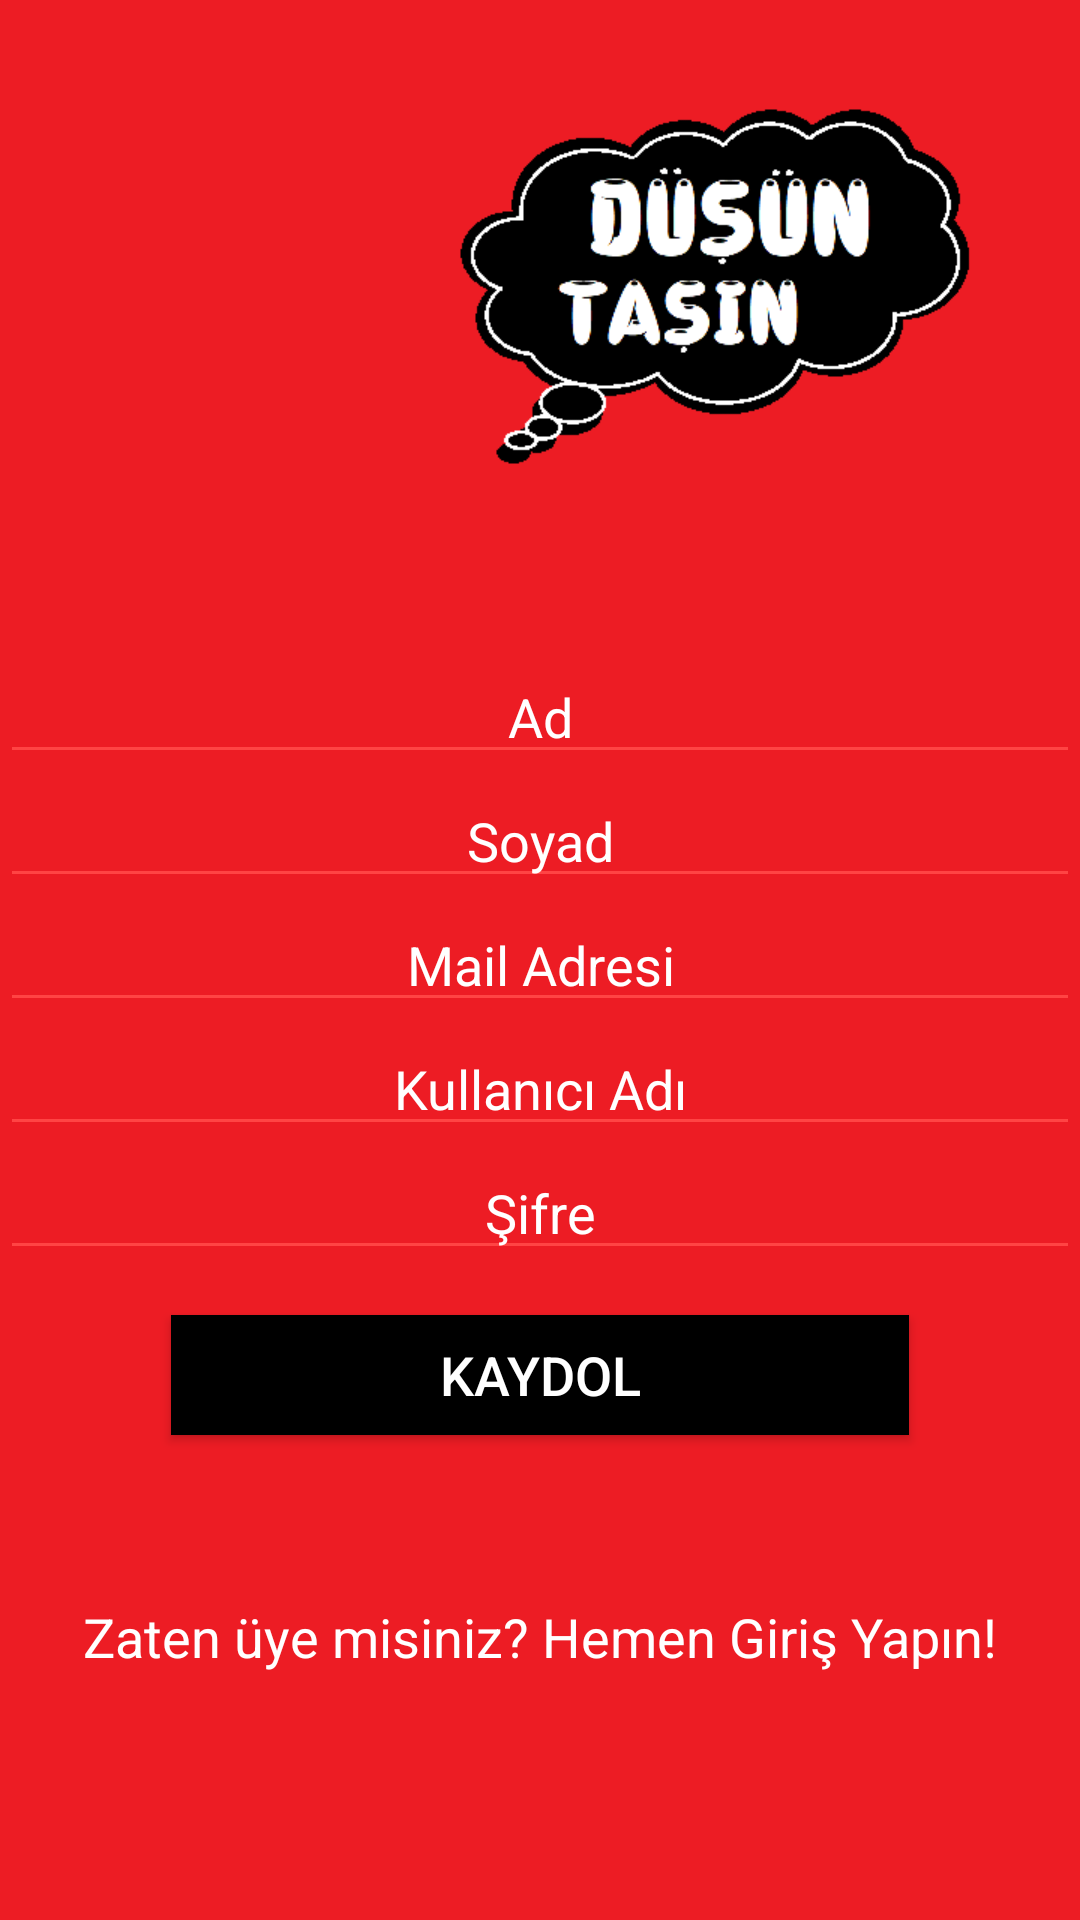

Layout XML and referenced resources for this Android screen:
<!-- AndroidManifest.xml: application theme AppThemeFull -->
<!-- res/layout/activity_register.xml -->
<?xml version="1.0" encoding="utf-8"?>
<RelativeLayout xmlns:android="http://schemas.android.com/apk/res/android"
    xmlns:app="http://schemas.android.com/apk/res-auto"
    xmlns:tools="http://schemas.android.com/tools"
    android:layout_width="match_parent"
    android:layout_height="match_parent"
    android:background="@drawable/app_design_icon">

    <EditText
        android:id="@+id/new_name"
        android:layout_width="450dp"
        android:layout_height="wrap_content"
        android:layout_above="@+id/new_surname"
        android:layout_alignParentStart="true"
        android:backgroundTint="@android:color/holo_red_light"
        android:ems="10"
        android:gravity="center_horizontal"
        android:hapticFeedbackEnabled="false"
        android:hint="Ad"
        android:inputType="textPersonName"
        android:shadowColor="@android:color/transparent"
        android:singleLine="false"
        android:textColor="@android:color/white"
        android:textColorHint="@android:color/white"
        android:textStyle="normal" />

    <EditText
        android:id="@+id/new_surname"
        android:layout_width="450dp"
        android:layout_height="wrap_content"
        android:layout_above="@+id/new_mail"
        android:layout_alignParentStart="true"
        android:backgroundTint="@android:color/holo_red_light"
        android:ems="10"
        android:gravity="center_horizontal"
        android:hapticFeedbackEnabled="false"
        android:hint="Soyad"
        android:inputType="textPersonName"
        android:shadowColor="@android:color/transparent"
        android:singleLine="false"
        android:textColor="@android:color/white"
        android:textColorHint="@android:color/white"
        android:textStyle="normal" />

    <EditText
        android:id="@+id/new_mail"
        android:layout_width="450dp"
        android:layout_height="wrap_content"
        android:layout_alignParentStart="true"
        android:layout_centerVertical="true"
        android:backgroundTint="@android:color/holo_red_light"
        android:ems="10"
        android:gravity="center_horizontal"
        android:hapticFeedbackEnabled="false"
        android:hint="Mail Adresi"
        android:inputType="textPersonName"
        android:shadowColor="@android:color/transparent"
        android:singleLine="false"
        android:textColor="@android:color/white"
        android:textColorHint="@android:color/white"
        android:textStyle="normal" />

    <EditText
        android:id="@+id/new_username"
        android:layout_width="450dp"
        android:layout_height="wrap_content"
        android:layout_alignParentStart="true"
        android:layout_below="@+id/new_mail"
        android:backgroundTint="@android:color/holo_red_light"
        android:ems="10"
        android:gravity="center_horizontal"
        android:hapticFeedbackEnabled="false"
        android:hint="Kullanıcı Adı"
        android:inputType="textPersonName"
        android:shadowColor="@android:color/transparent"
        android:singleLine="false"
        android:textColor="@android:color/white"
        android:textColorHint="@android:color/white"
        android:textStyle="normal" />

    <EditText
        android:id="@+id/new_password"
        android:layout_width="450dp"
        android:layout_height="wrap_content"
        android:layout_alignParentStart="true"
        android:layout_below="@+id/new_username"
        android:backgroundTint="@android:color/holo_red_light"
        android:ems="10"
        android:gravity="center_horizontal"
        android:hint="Şifre"
        android:inputType="textPassword"
        android:textColorHint="@android:color/white" />

    <Button
        android:id="@+id/register_b"
        style="@style/Widget.AppCompat.Button"
        android:layout_width="246dp"
        android:layout_height="40dp"
        android:layout_below="@+id/new_password"
        android:layout_centerHorizontal="true"
        android:layout_marginTop="15dp"
        android:background="@android:drawable/bottom_bar"
        android:backgroundTint="@android:color/black"
        android:text="@string/register_button"
        android:textColor="@android:color/white"
        android:textColorHint="@android:color/white"
        android:textSize="18sp" />

    <TextView
        android:id="@+id/login_tv"
        android:layout_width="wrap_content"
        android:layout_height="wrap_content"
        android:layout_below="@+id/register_b"
        android:layout_centerHorizontal="true"
        android:layout_marginTop="55dp"
        android:text="@string/login_textview"
        android:textColor="@android:color/white"
        android:textSize="18sp" />

</RelativeLayout>
<!-- resources referenced by this layout -->
<resources>
  <!-- drawable app_design_icon: png bitmap (drawable, 16099 bytes) -->
  <string name="login_textview">Zaten üye misiniz? Hemen Giriş Yapın!</string>
  <string name="register_button">Kaydol</string>
  <style name="AppThemeFull" parent="AppTheme">
          <item name="android:windowNoTitle">true</item>
          <item name="android:windowFullscreen">true</item>
      </style>
  <style name="AppTheme" parent="Theme.AppCompat.Light.DarkActionBar">
          
          <item name="colorPrimary">@color/colorPrimary</item>
          <item name="colorPrimaryDark">@color/colorPrimaryDark</item>
          <item name="colorAccent">@color/colorAccent</item>
      </style>
  <color name="colorPrimary">#3F51B5</color>
  <color name="colorPrimaryDark">#303F9F</color>
  <color name="colorAccent">#FF4081</color>
</resources>
